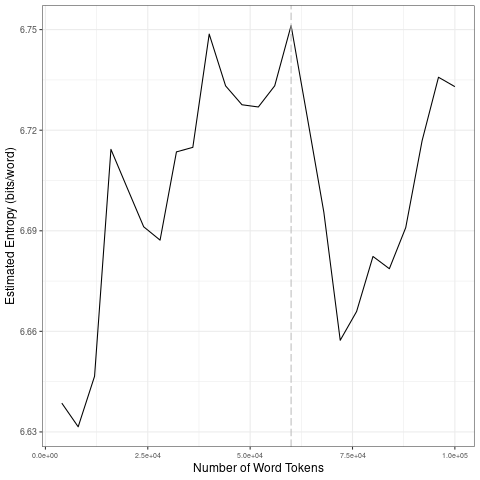

The file beside this chart, header and first rows:
file, entropy.Corpus.Size, entropy.Entropy, sd.Corpus.Size, sd.SD
data/2021_by_en/2021-08-30_tokens_1-gram…, 4000, 6.639, 20000, 0.0387
data/2021_by_en/2021-08-30_tokens_1-gram…, 8000, 6.632, 40000, 0.02449
data/2021_by_en/2021-08-30_tokens_1-gram…, 12000, 6.647, 60000, 0.009846
data/2021_by_en/2021-08-30_tokens_1-gram…, 16000, 6.714, 80000, 0.02613
data/2021_by_en/2021-08-30_tokens_1-gram…, 20000, 6.703, 1e+05, 0.0254
data/2021_by_en/2021-08-30_tokens_1-gram…, 24000, 6.691, 20000, 0.0387
data/2021_by_en/2021-08-30_tokens_1-gram…, 28000, 6.687, 40000, 0.02449
data/2021_by_en/2021-08-30_tokens_1-gram…, 32000, 6.714, 60000, 0.009846
data/2021_by_en/2021-08-30_tokens_1-gram…, 36000, 6.715, 80000, 0.02613
data/2021_by_en/2021-08-30_tokens_1-gram…, 40000, 6.749, 1e+05, 0.0254
data/2021_by_en/2021-08-30_tokens_1-gram…, 44000, 6.733, 20000, 0.0387
data/2021_by_en/2021-08-30_tokens_1-gram…, 48000, 6.728, 40000, 0.02449
data/2021_by_en/2021-08-30_tokens_1-gram…, 52000, 6.727, 60000, 0.009846
data/2021_by_en/2021-08-30_tokens_1-gram…, 56000, 6.733, 80000, 0.02613
data/2021_by_en/2021-08-30_tokens_1-gram…, 60000, 6.751, 1e+05, 0.0254
data/2021_by_en/2021-08-30_tokens_1-gram…, 64000, 6.724, 20000, 0.0387
data/2021_by_en/2021-08-30_tokens_1-gram…, 68000, 6.696, 40000, 0.02449
data/2021_by_en/2021-08-30_tokens_1-gram…, 72000, 6.657, 60000, 0.009846
data/2021_by_en/2021-08-30_tokens_1-gram…, 76000, 6.666, 80000, 0.02613
data/2021_by_en/2021-08-30_tokens_1-gram…, 80000, 6.682, 1e+05, 0.0254
data/2021_by_en/2021-08-30_tokens_1-gram…, 84000, 6.679, 20000, 0.0387
data/2021_by_en/2021-08-30_tokens_1-gram…, 88000, 6.691, 40000, 0.02449
data/2021_by_en/2021-08-30_tokens_1-gram…, 92000, 6.717, 60000, 0.009846
data/2021_by_en/2021-08-30_tokens_1-gram…, 96000, 6.736, 80000, 0.02613
data/2021_by_en/2021-08-30_tokens_1-gram…, 1e+05, 6.733, 1e+05, 0.0254
